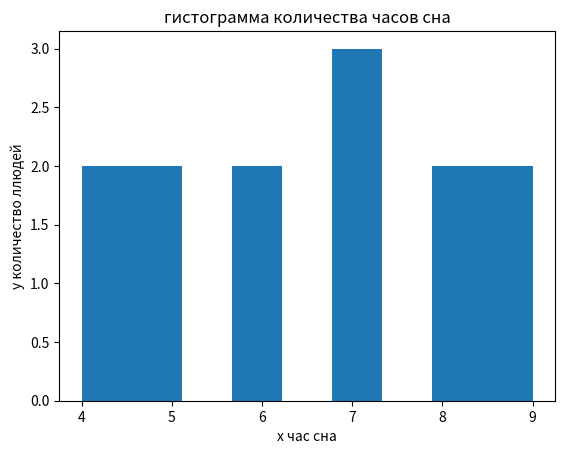

Here is the Python script that generated this plot:
import pandas as pd
import matplotlib.pyplot as plt

data = [8, 9, 7, 5, 9, 7, 4, 8, 6, 7, 6, 5, 4]

df = pd.DataFrame(data)

plt.hist(data, bins=9)

plt.xlabel("x час сна")
plt.ylabel("y количество ллюдей")
plt.title("гистограмма количества часов сна")

plt.show()
